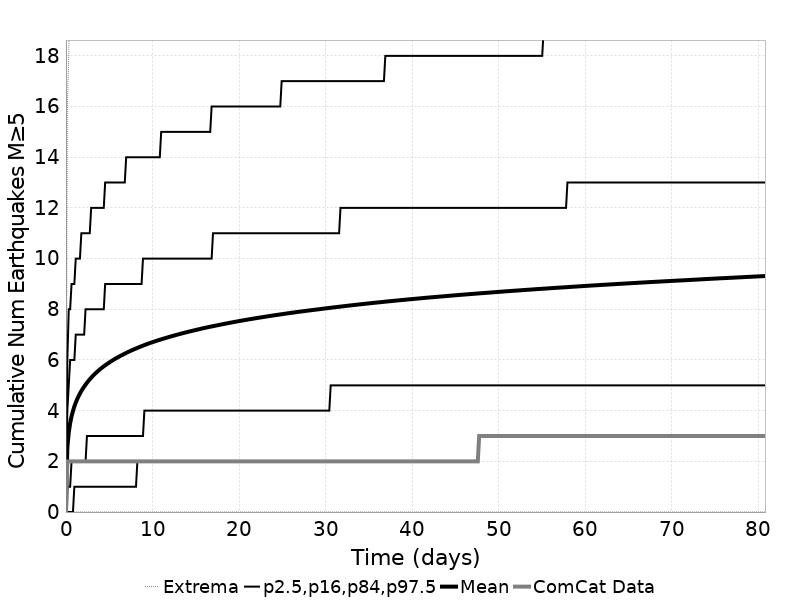

The data file committed next to this chart (first rows):
Time (days), ComCat Data, Simulation Mean, Simulation Median, Simulation Mode, Simulation Minimum, Simulation Maximum, 2.5 %-ile, 16 %-ile, 84 %-ile, 97.5 %-ile
0.0, 0.0, 0.0, 0.0, 0.0, 0.0, 0.0, 0.0, 0.0, 0.0, 0.0
0.1619, 2.0, 2.545, 2.0, 2.0, 0.0, 16.0, 0.0, 1.0, 4.0, 6.0
0.3238, 2.0, 3.139, 3.0, 2.0, 0.0, 18.0, 0.0, 1.0, 5.0, 8.0
0.4857, 2.0, 3.505, 3.0, 3.0, 0.0, 21.0, 0.0, 1.0, 6.0, 8.0
0.6475, 2.0, 3.772, 3.0, 3.0, 0.0, 24.0, 0.0, 2.0, 6.0, 9.0
0.8094, 2.0, 3.987, 4.0, 3.0, 0.0, 25.0, 0.0, 2.0, 6.0, 9.0
0.9713, 2.0, 4.162, 4.0, 3.0, 0.0, 26.0, 1.0, 2.0, 6.0, 9.0
1.133, 2.0, 4.317, 4.0, 3.0, 0.0, 28.0, 1.0, 2.0, 7.0, 10.0
1.295, 2.0, 4.448, 4.0, 4.0, 0.0, 30.0, 1.0, 2.0, 7.0, 10.0
1.457, 2.0, 4.569, 4.0, 4.0, 0.0, 31.0, 1.0, 2.0, 7.0, 10.0
1.619, 2.0, 4.677, 4.0, 4.0, 0.0, 31.0, 1.0, 2.0, 7.0, 10.0
1.781, 2.0, 4.775, 4.0, 4.0, 0.0, 32.0, 1.0, 2.0, 7.0, 11.0
1.943, 2.0, 4.866, 5.0, 4.0, 0.0, 34.0, 1.0, 2.0, 7.0, 11.0
2.105, 2.0, 4.949, 5.0, 4.0, 0.0, 36.0, 1.0, 2.0, 7.0, 11.0
2.266, 2.0, 5.028, 5.0, 4.0, 0.0, 36.0, 1.0, 2.0, 8.0, 11.0
2.428, 2.0, 5.102, 5.0, 4.0, 0.0, 36.0, 1.0, 3.0, 8.0, 11.0
2.59, 2.0, 5.171, 5.0, 4.0, 0.0, 36.0, 1.0, 3.0, 8.0, 11.0
2.752, 2.0, 5.237, 5.0, 4.0, 0.0, 36.0, 1.0, 3.0, 8.0, 11.0
2.914, 2.0, 5.3, 5.0, 4.0, 0.0, 36.0, 1.0, 3.0, 8.0, 12.0
3.076, 2.0, 5.358, 5.0, 4.0, 0.0, 36.0, 1.0, 3.0, 8.0, 12.0
3.238, 2.0, 5.415, 5.0, 4.0, 0.0, 36.0, 1.0, 3.0, 8.0, 12.0
3.4, 2.0, 5.469, 5.0, 4.0, 0.0, 36.0, 1.0, 3.0, 8.0, 12.0
3.562, 2.0, 5.52, 5.0, 5.0, 0.0, 36.0, 1.0, 3.0, 8.0, 12.0
3.723, 2.0, 5.569, 5.0, 5.0, 0.0, 36.0, 1.0, 3.0, 8.0, 12.0
3.885, 2.0, 5.618, 5.0, 5.0, 0.0, 36.0, 1.0, 3.0, 8.0, 12.0
4.047, 2.0, 5.663, 5.0, 5.0, 0.0, 36.0, 1.0, 3.0, 8.0, 12.0
4.209, 2.0, 5.706, 5.0, 5.0, 0.0, 38.0, 1.0, 3.0, 8.0, 12.0
4.371, 2.0, 5.749, 5.0, 5.0, 0.0, 39.0, 1.0, 3.0, 8.0, 12.0
4.533, 2.0, 5.789, 5.0, 5.0, 0.0, 39.0, 1.0, 3.0, 9.0, 13.0
4.695, 2.0, 5.829, 5.0, 5.0, 0.0, 39.0, 1.0, 3.0, 9.0, 13.0
4.857, 2.0, 5.866, 5.0, 5.0, 0.0, 39.0, 1.0, 3.0, 9.0, 13.0
5.019, 2.0, 5.904, 6.0, 5.0, 0.0, 39.0, 1.0, 3.0, 9.0, 13.0
5.18, 2.0, 5.94, 6.0, 5.0, 0.0, 39.0, 1.0, 3.0, 9.0, 13.0
5.342, 2.0, 5.975, 6.0, 5.0, 0.0, 39.0, 1.0, 3.0, 9.0, 13.0
5.504, 2.0, 6.009, 6.0, 5.0, 0.0, 39.0, 1.0, 3.0, 9.0, 13.0
5.666, 2.0, 6.041, 6.0, 5.0, 0.0, 39.0, 1.0, 3.0, 9.0, 13.0
5.828, 2.0, 6.073, 6.0, 5.0, 0.0, 40.0, 1.0, 3.0, 9.0, 13.0
5.99, 2.0, 6.104, 6.0, 5.0, 0.0, 41.0, 1.0, 3.0, 9.0, 13.0
6.152, 2.0, 6.135, 6.0, 5.0, 0.0, 41.0, 1.0, 3.0, 9.0, 13.0
6.314, 2.0, 6.165, 6.0, 5.0, 0.0, 41.0, 1.0, 3.0, 9.0, 13.0
6.475, 2.0, 6.194, 6.0, 5.0, 0.0, 41.0, 1.0, 3.0, 9.0, 13.0
6.637, 2.0, 6.222, 6.0, 5.0, 0.0, 41.0, 1.0, 3.0, 9.0, 13.0
6.799, 2.0, 6.249, 6.0, 5.0, 0.0, 41.0, 1.0, 3.0, 9.0, 13.0
6.961, 2.0, 6.277, 6.0, 5.0, 0.0, 42.0, 1.0, 3.0, 9.0, 14.0
7.123, 2.0, 6.306, 6.0, 5.0, 0.0, 42.0, 1.0, 3.0, 9.0, 14.0
7.285, 2.0, 6.331, 6.0, 5.0, 0.0, 42.0, 1.0, 3.0, 9.0, 14.0
7.447, 2.0, 6.356, 6.0, 5.0, 0.0, 42.0, 1.0, 3.0, 9.0, 14.0
7.609, 2.0, 6.382, 6.0, 5.0, 0.0, 43.0, 1.0, 3.0, 9.0, 14.0
7.771, 2.0, 6.406, 6.0, 5.0, 0.0, 43.0, 1.0, 3.0, 9.0, 14.0
7.932, 2.0, 6.43, 6.0, 5.0, 0.0, 43.0, 1.0, 3.0, 9.0, 14.0
8.094, 2.0, 6.453, 6.0, 5.0, 0.0, 43.0, 1.0, 3.0, 9.0, 14.0
8.256, 2.0, 6.477, 6.0, 5.0, 0.0, 43.0, 2.0, 3.0, 9.0, 14.0
8.418, 2.0, 6.5, 6.0, 5.0, 0.0, 43.0, 2.0, 3.0, 9.0, 14.0
8.58, 2.0, 6.522, 6.0, 5.0, 0.0, 43.0, 2.0, 3.0, 9.0, 14.0
8.742, 2.0, 6.544, 6.0, 5.0, 0.0, 43.0, 2.0, 3.0, 9.0, 14.0
8.904, 2.0, 6.566, 6.0, 5.0, 0.0, 43.0, 2.0, 3.0, 10.0, 14.0
9.066, 2.0, 6.588, 6.0, 5.0, 0.0, 43.0, 2.0, 4.0, 10.0, 14.0
9.228, 2.0, 6.609, 6.0, 5.0, 0.0, 43.0, 2.0, 4.0, 10.0, 14.0
9.389, 2.0, 6.629, 6.0, 6.0, 0.0, 43.0, 2.0, 4.0, 10.0, 14.0
9.551, 2.0, 6.649, 6.0, 5.0, 0.0, 43.0, 2.0, 4.0, 10.0, 14.0
... 440 more rows
